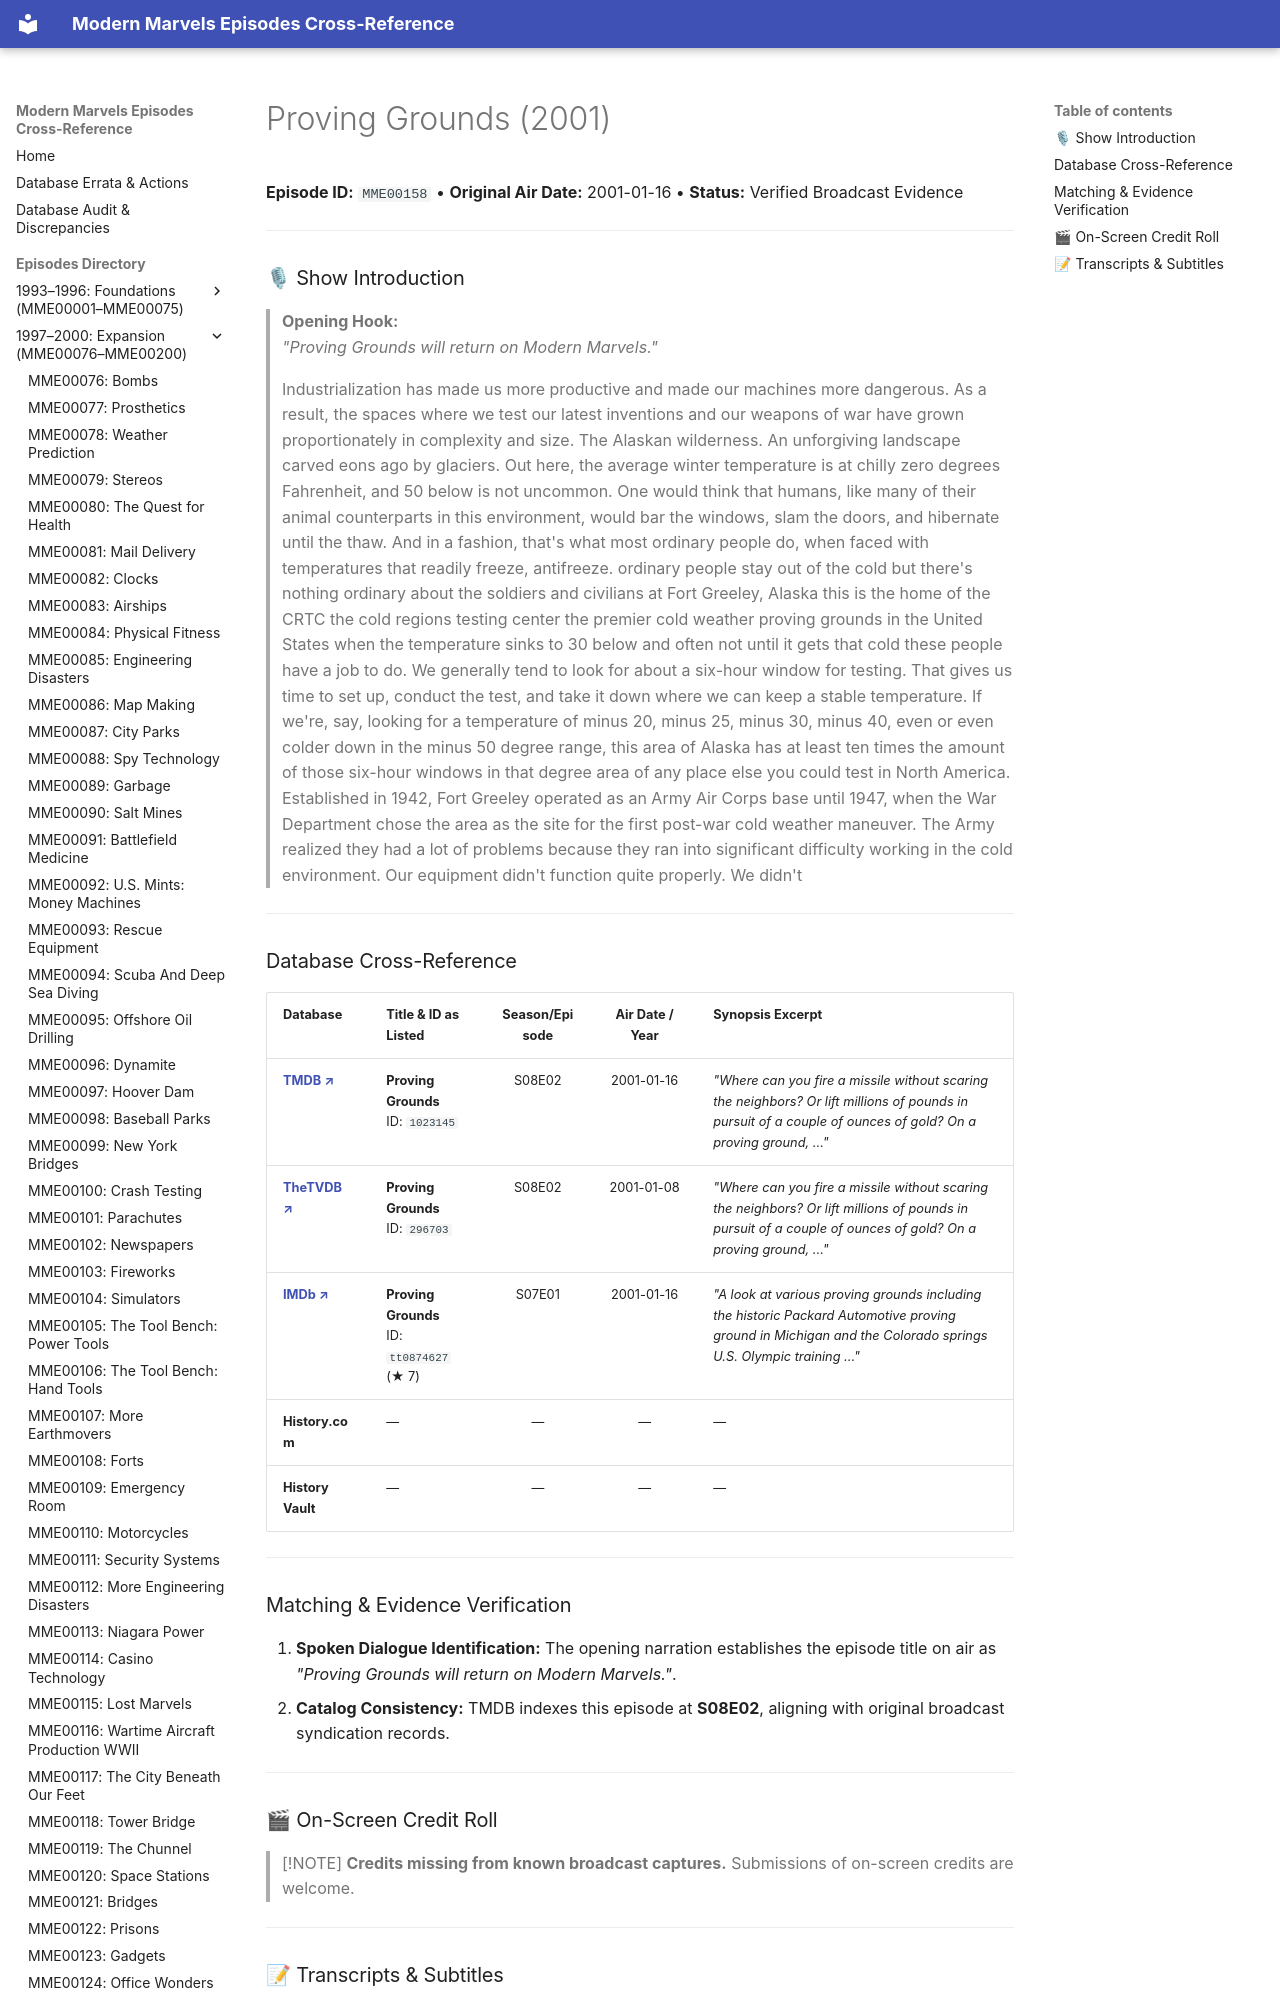

repository: ModernMarvelsFan/ModernMarvels · page: episodes/MME00158/index.html · generator: mkdocs

# Proving Grounds (2001)

**Episode ID:** `MME00158` • **Original Air Date:** 2001-01-16 • **Status:** Verified Broadcast Evidence

---

### 🎙 Show Introduction

> **Opening Hook:**  
> *"Proving Grounds will return on Modern Marvels."*
